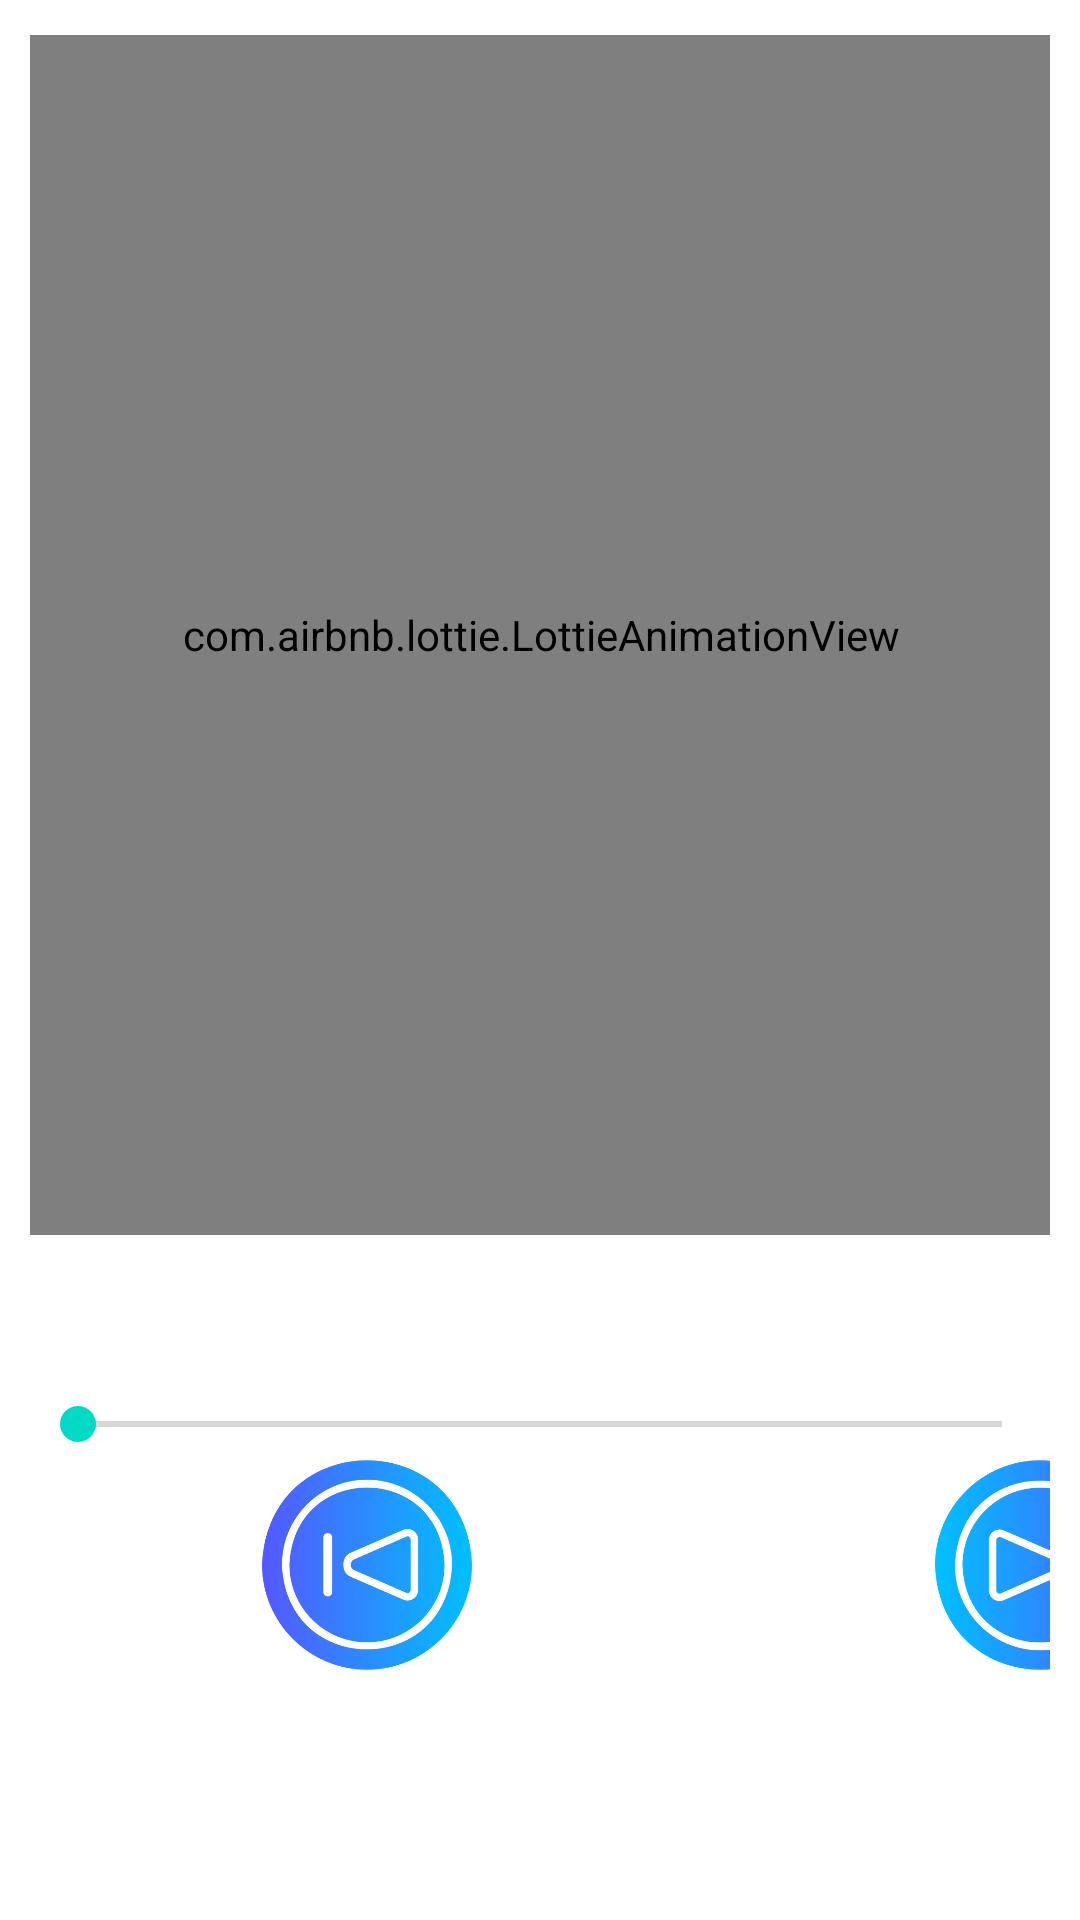

The Android layout XML behind this screen, and the referenced resources:
<!-- AndroidManifest.xml: application theme Theme.MoodPLUS -->
<!-- res/layout/activity_play_music_breathing.xml -->
<?xml version="1.0" encoding="utf-8"?>
<androidx.constraintlayout.widget.ConstraintLayout xmlns:android="http://schemas.android.com/apk/res/android"
    xmlns:app="http://schemas.android.com/apk/res-auto"
    xmlns:tools="http://schemas.android.com/tools"
    android:layout_width="match_parent"
    android:layout_height="match_parent"
    android:padding="10dp">

    <com.airbnb.lottie.LottieAnimationView
        android:layout_width="400dp"
        android:layout_height="400dp"
        android:gravity="center"
        android:id = "@+id/lotti_breathing_play1"
        app:layout_constraintBottom_toTopOf="@+id/guideline2"
        app:layout_constraintEnd_toEndOf="parent"
        app:layout_constraintHorizontal_bias="0.5"
        app:layout_constraintStart_toStartOf="parent"
        app:layout_constraintTop_toTopOf="parent"
        app:lottie_autoPlay="true"
        app:lottie_loop="true"
        app:lottie_rawRes="@raw/animation_breathing">

    </com.airbnb.lottie.LottieAnimationView>


    <androidx.constraintlayout.widget.Guideline
        android:id="@+id/guideline2"
        android:layout_width="wrap_content"
        android:layout_height="wrap_content"
        android:orientation="horizontal"
        app:layout_constraintGuide_percent="0.65" />

    <androidx.constraintlayout.widget.Guideline
        android:id="@+id/guideline5"
        android:layout_width="wrap_content"
        android:layout_height="wrap_content"
        android:orientation="horizontal"
        app:layout_constraintGuide_percent="0.91" />

    <LinearLayout
        android:id="@+id/linearLayout"
        android:layout_width="wrap_content"
        android:layout_height="80dp"
        android:orientation="horizontal"
        app:layout_constraintBottom_toBottomOf="parent"
        app:layout_constraintEnd_toEndOf="parent"
        app:layout_constraintHorizontal_bias="0.0"
        app:layout_constraintStart_toStartOf="parent"
        app:layout_constraintTop_toTopOf="@+id/guideline2">

        <ImageView
            android:id="@+id/previous"
            android:layout_width="wrap_content"
            android:layout_height="match_parent"
            android:layout_weight="1"
            android:layout_marginLeft="40dp"
            app:srcCompat="@drawable/backward" />

        <ImageView
            android:id="@+id/play_music_breathing1"
            android:layout_width="wrap_content"
            android:layout_height="match_parent"
            android:layout_weight=".7"
            android:layout_marginLeft="40dp"
            android:layout_marginRight="40dp"
            app:srcCompat="@drawable/play_music" />

        <ImageView
            android:id="@+id/next"
            android:layout_width="wrap_content"
            android:layout_height="match_parent"

            android:layout_marginRight="40dp"
            android:layout_weight="1"
            app:srcCompat="@drawable/forward" />
    </LinearLayout>

    <TextView
        android:id="@+id/textView"
        android:layout_width="wrap_content"
        android:layout_height="wrap_content"
        android:ellipsize="marquee"
        android:fadingEdge="horizontal"
        android:marqueeRepeatLimit="marquee_forever"
        android:scrollHorizontally="true"
        android:singleLine="true"
        android:textSize="30sp"
        android:textStyle="bold"
        app:layout_constraintBottom_toTopOf="@+id/linearLayout"
        app:layout_constraintEnd_toEndOf="parent"
        app:layout_constraintHorizontal_bias="0.5"
        app:layout_constraintStart_toStartOf="parent"
        app:layout_constraintTop_toTopOf="@+id/guideline2" />

    <SeekBar
        android:id="@+id/seekBar"
        android:layout_width="match_parent"
        android:layout_height="wrap_content"
        app:layout_constraintBottom_toTopOf="@+id/linearLayout"
        app:layout_constraintEnd_toEndOf="parent"
        app:layout_constraintStart_toStartOf="parent"
        app:layout_constraintTop_toBottomOf="@+id/textView" />

    <androidx.constraintlayout.widget.Guideline
        android:id="@+id/guideline3"
        android:layout_width="wrap_content"
        android:layout_height="wrap_content"
        android:orientation="vertical"
        app:layout_constraintGuide_percent="0.5" />

</androidx.constraintlayout.widget.ConstraintLayout>
<!-- resources referenced by this layout -->
<resources>
  <!-- drawable backward: png bitmap (drawable-v24, 46191 bytes) -->
  <!-- drawable forward: png bitmap (drawable-v24, 45705 bytes) -->
  <style name="Theme.MoodPLUS" parent="Theme.MaterialComponents.DayNight.DarkActionBar">
          
          <item name="colorPrimary">@color/purple_500</item>
          <item name="colorPrimaryVariant">@color/purple_700</item>
          <item name="colorOnPrimary">@color/white</item>
          
          <item name="colorSecondary">@color/teal_200</item>
          <item name="colorSecondaryVariant">@color/teal_700</item>
          <item name="colorOnSecondary">@color/black</item>
          
          <item name="android:statusBarColor" tools:targetApi="l">?attr/colorPrimaryVariant</item>
          
      </style>
  <!-- not gathered from this repository: default colours our renderer supplied (Android Studio template values) -->
  <color name="purple_500">#FF6200EE</color>
  <color name="purple_700">#FF3700B3</color>
  <color name="teal_200">#FF03DAC5</color>
  <color name="teal_700">#FF018786</color>
  <color name="black">#FF000000</color>
  <color name="white">#FFFFFFFF</color>
</resources>
